Run: headless pygame with SDL's dummy video driver; simulated clock (each Clock.tick advances the game by its frame time, no real sleeping); random seed 0; keys injected as events and as key.get_pressed() state; mouse plan: one left click at the window centre at the start of phase 2, then a move to the lower-right quarter at the start of phase 3.
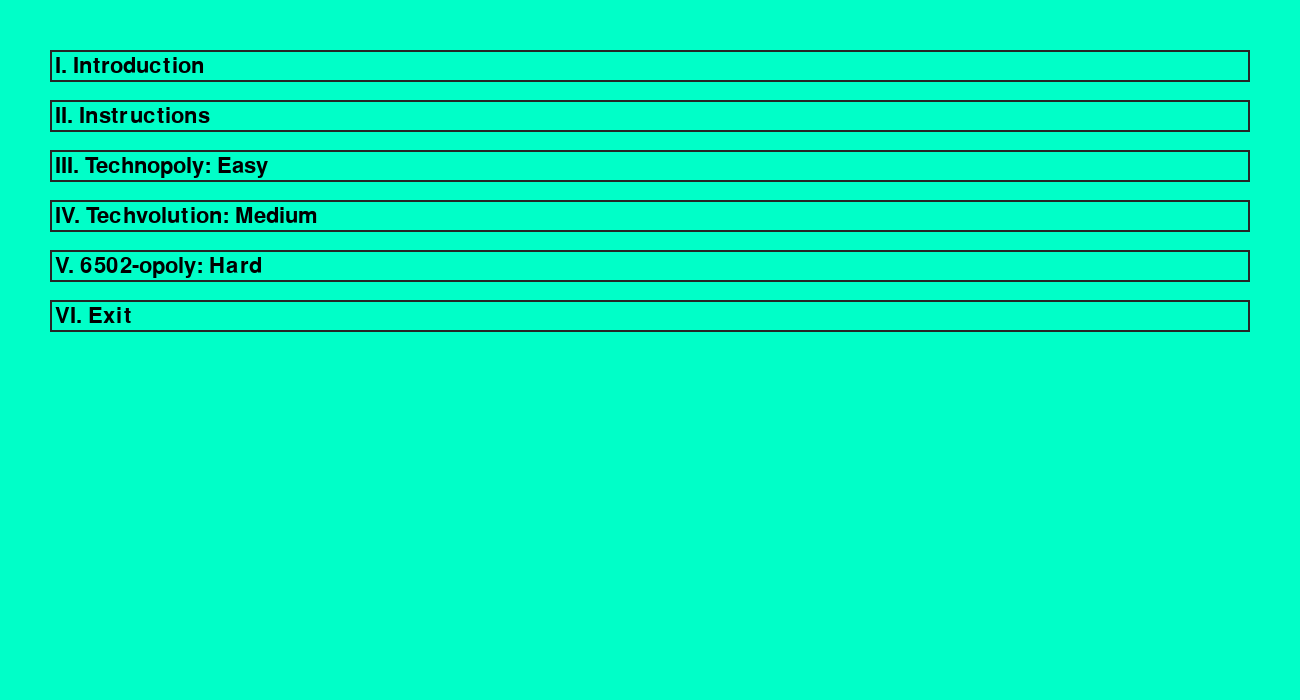
Frame 1 of 4 · flips 1–60 · no input
Frame 2 of 4 · flips 61–180 · clicked the window centre · tapped SPACE, RETURN · held RIGHT (→), D · screen unchanged from frame 1, image omitted
Frame 3 of 4 · flips 181–300 · moved the mouse to the lower-right quarter · held DOWN (↓), S · screen unchanged from frame 2, image omitted
Frame 4 of 4 · flips 301–420 · held LEFT (←), A, UP (↑), W · screen unchanged from frame 3, image omitted

The pygame program that drew these frames:

import pygame, sys

pygame.init()
clock = pygame.time.Clock()
screen = pygame.display.set_mode([1300,700])
base_font = pygame.font.Font(None,32)
user_text = 'I. Introduction'
user_text2 = 'II. Instructions'
user_text3 = 'III. Technopoly: Easy'
user_text4 = 'IV. Techvolution: Medium'
user_text5 = 'V. 6502-opoly: Hard'
user_text6 = 'VI. Exit'

input_rect = pygame.Rect(50,50,1200,32)
input_rect2 = pygame.Rect(50,100,1200,32)
input_rect3 = pygame.Rect(50,150,1200,32)
input_rect4 = pygame.Rect(50,200,1200,32)
input_rect5 = pygame.Rect(50,250,1200,32)
input_rect6 = pygame.Rect(50,300,1200,32)
color_active = pygame.Color('black')
color_passive = pygame.Color('gray15')
color = color_passive

active = False

while True:
	for event in pygame.event.get():
		if event.type == pygame.QUIT:
			pygame.quit()
			sys.exit()

		if event.type == pygame.MOUSEBUTTONDOWN:
			if input_rect.collidepoint(event.pos):
				active = True
			else:
				active = False
				

		if event.type == pygame.KEYDOWN:
			if active == True:
				if event.key == pygame.K_BACKSPACE:			
					user_text = user_text[0:-1]
				else:
					user_text +=event.unicode

	screen.fill((0,255,200))

	if active:
		color = color_active
	else:
		color = color_passive
	
	pygame.draw.rect(screen,color,input_rect,2)

	text_surface = base_font.render(user_text,True,(0,0,0))
	screen.blit(text_surface,(input_rect.x + 5, input_rect.y + 5))

	pygame.draw.rect(screen,color,input_rect2,2)

	text_surface = base_font.render(user_text2,True,(0,0,0))
	screen.blit(text_surface,(input_rect2.x + 5, input_rect2.y + 5))

	pygame.draw.rect(screen,color,input_rect3,2)

	text_surface = base_font.render(user_text3,True,(0,0,0))
	screen.blit(text_surface,(input_rect3.x + 5, input_rect3.y + 5))

	pygame.draw.rect(screen,color,input_rect4,2)
	
	text_surface = base_font.render(user_text4,True,(0,0,0))
	screen.blit(text_surface,(input_rect4.x + 5, input_rect4.y + 5))

	pygame.draw.rect(screen,color,input_rect5,2)

	text_surface = base_font.render(user_text5,True,(0,0,0))
	screen.blit(text_surface,(input_rect5.x + 5, input_rect5.y + 5))
	
	pygame.draw.rect(screen,color,input_rect6,2)

	text_surface = base_font.render(user_text6,True,(0,0,0))
	screen.blit(text_surface,(input_rect6.x + 5, input_rect6.y + 5))
	
	pygame.display.flip()
	clock.tick(60)
